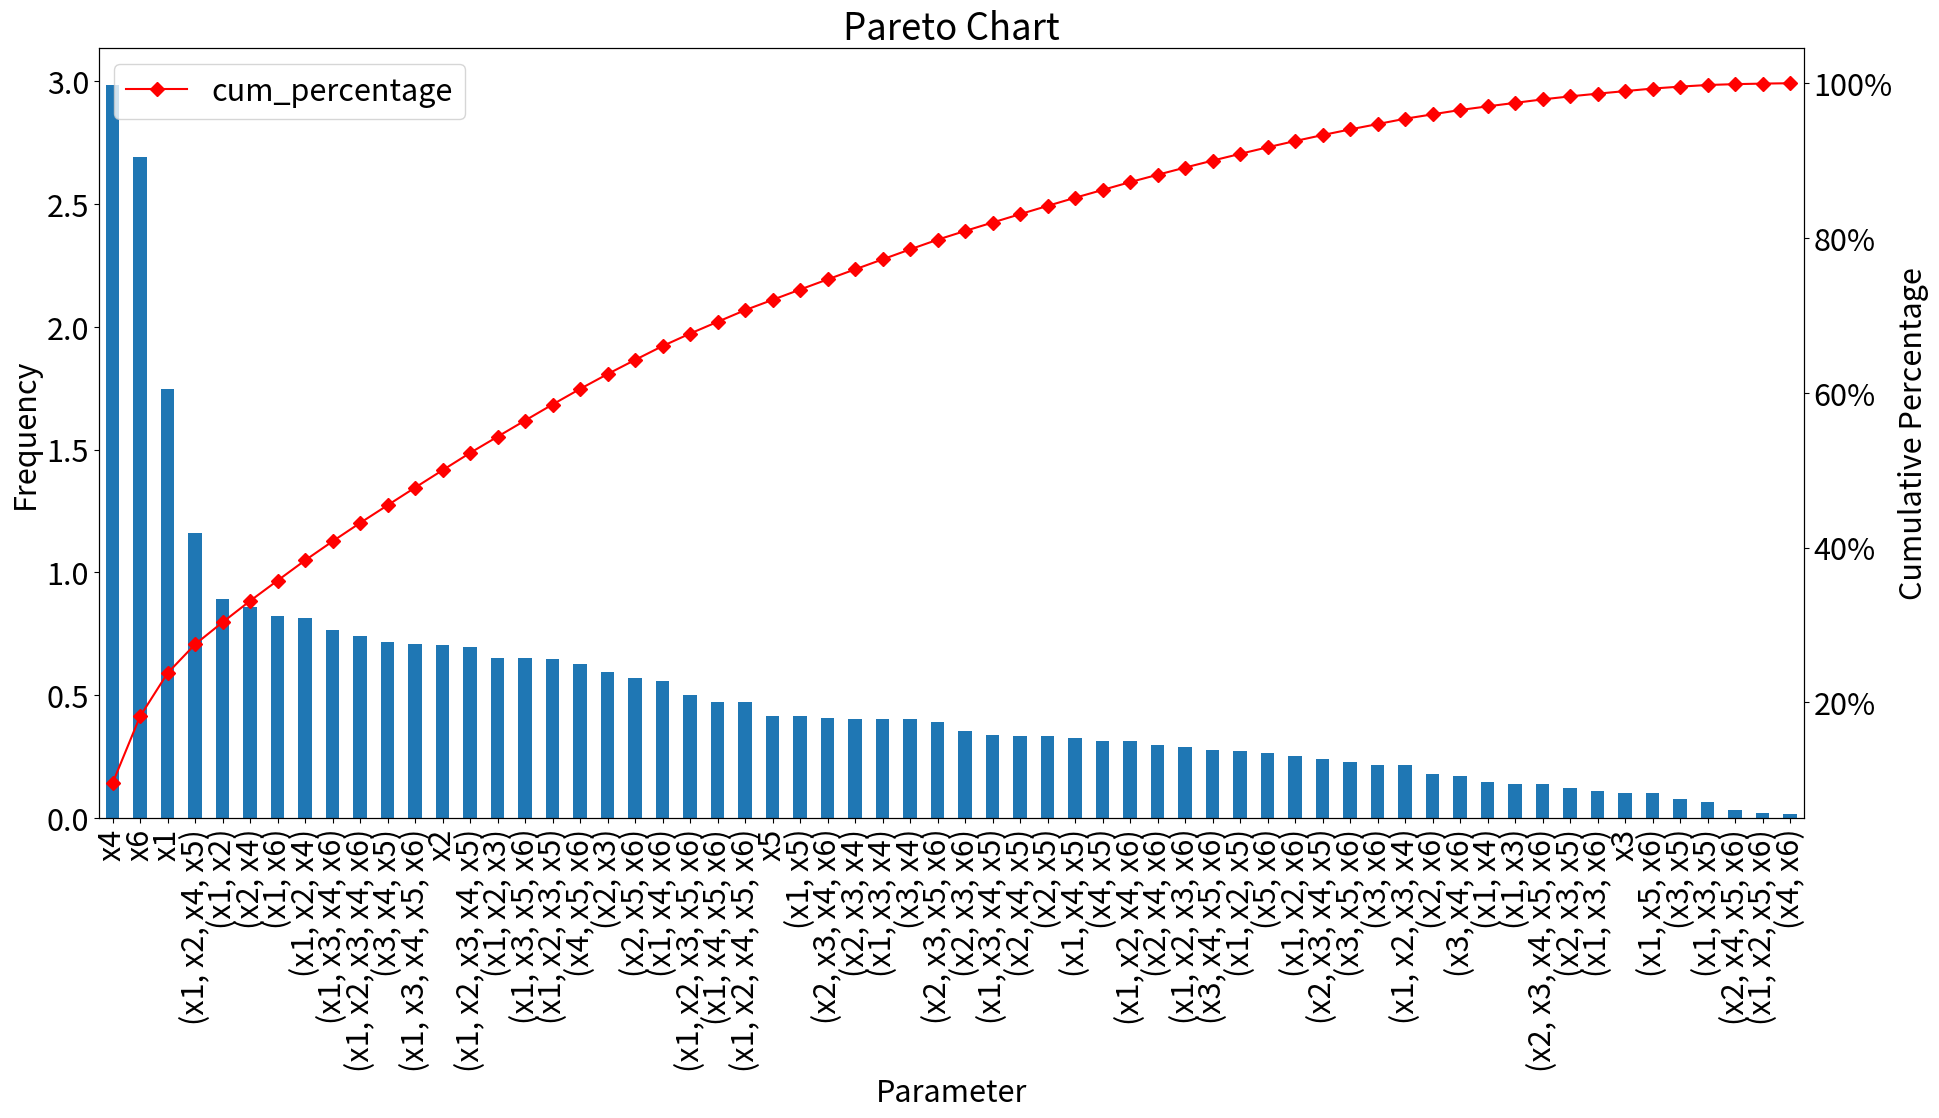
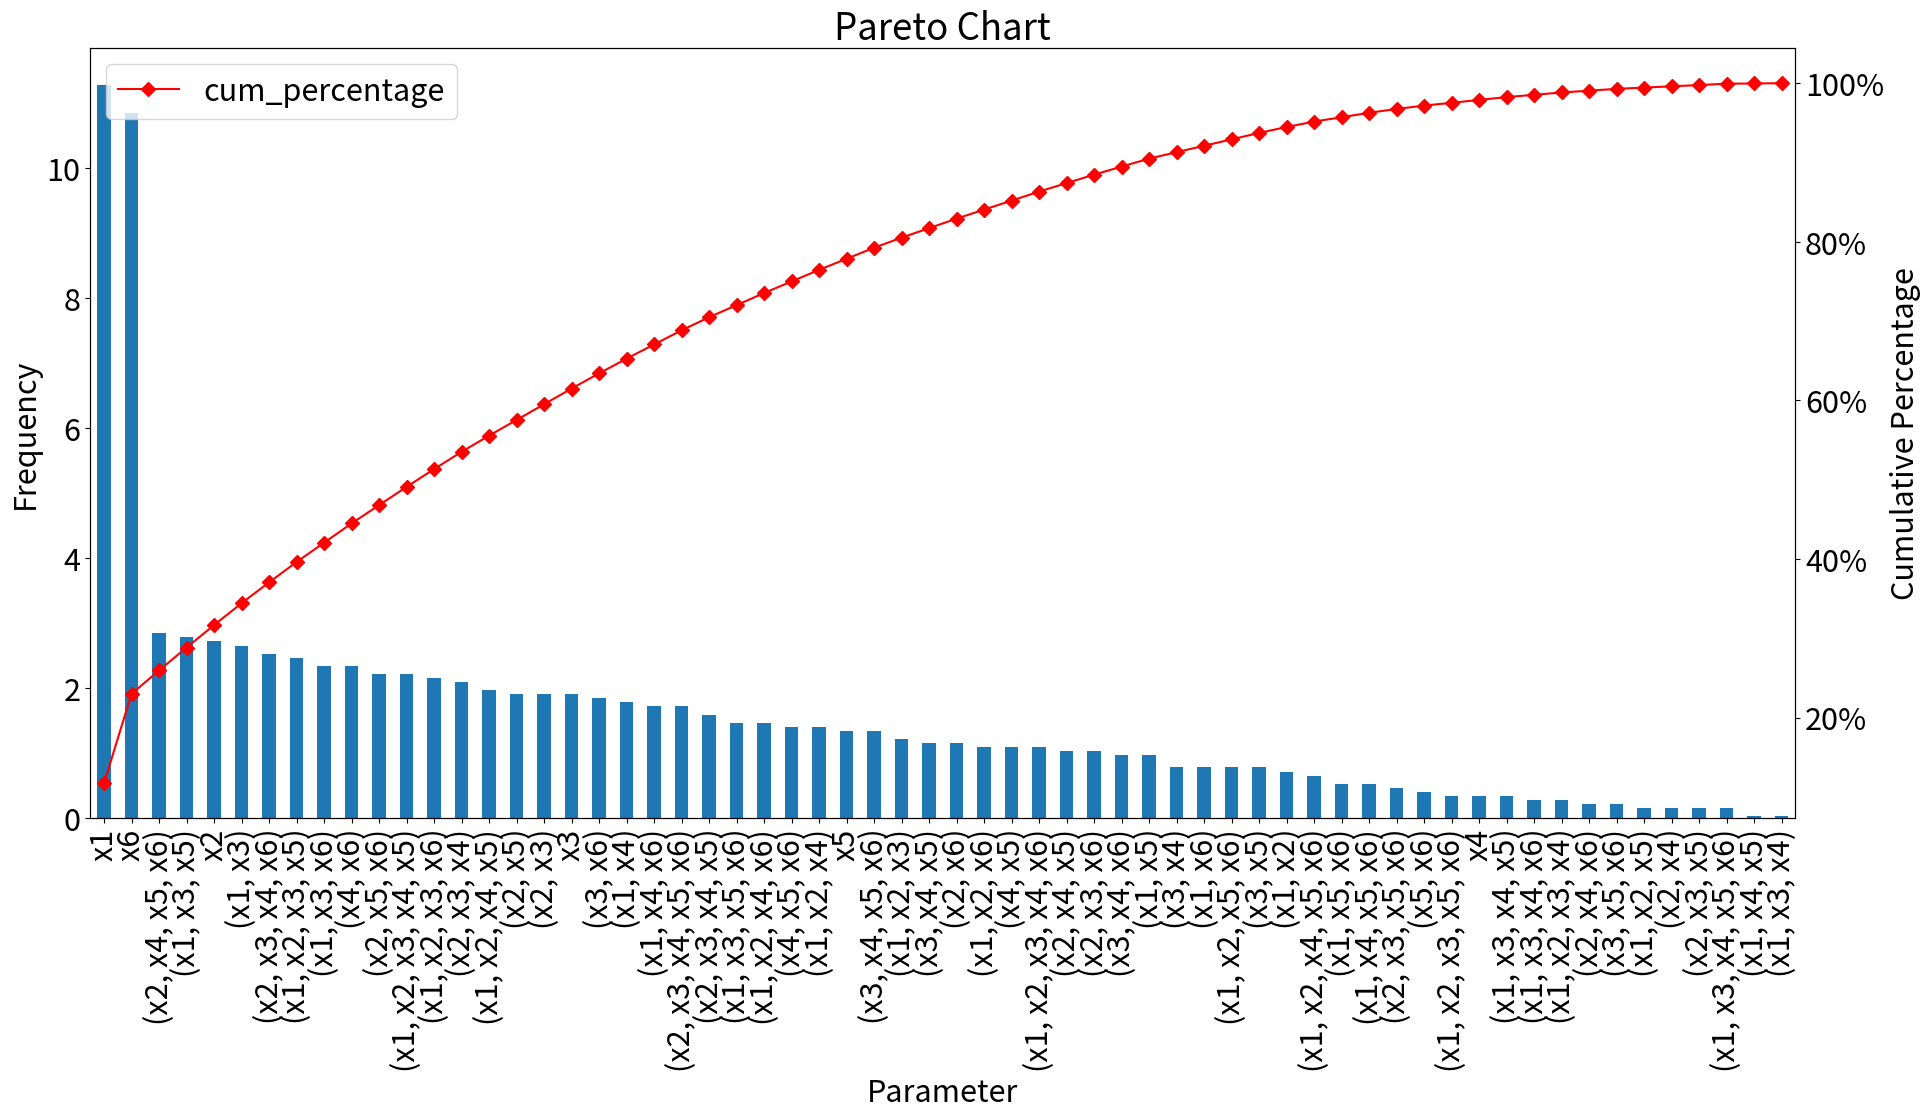
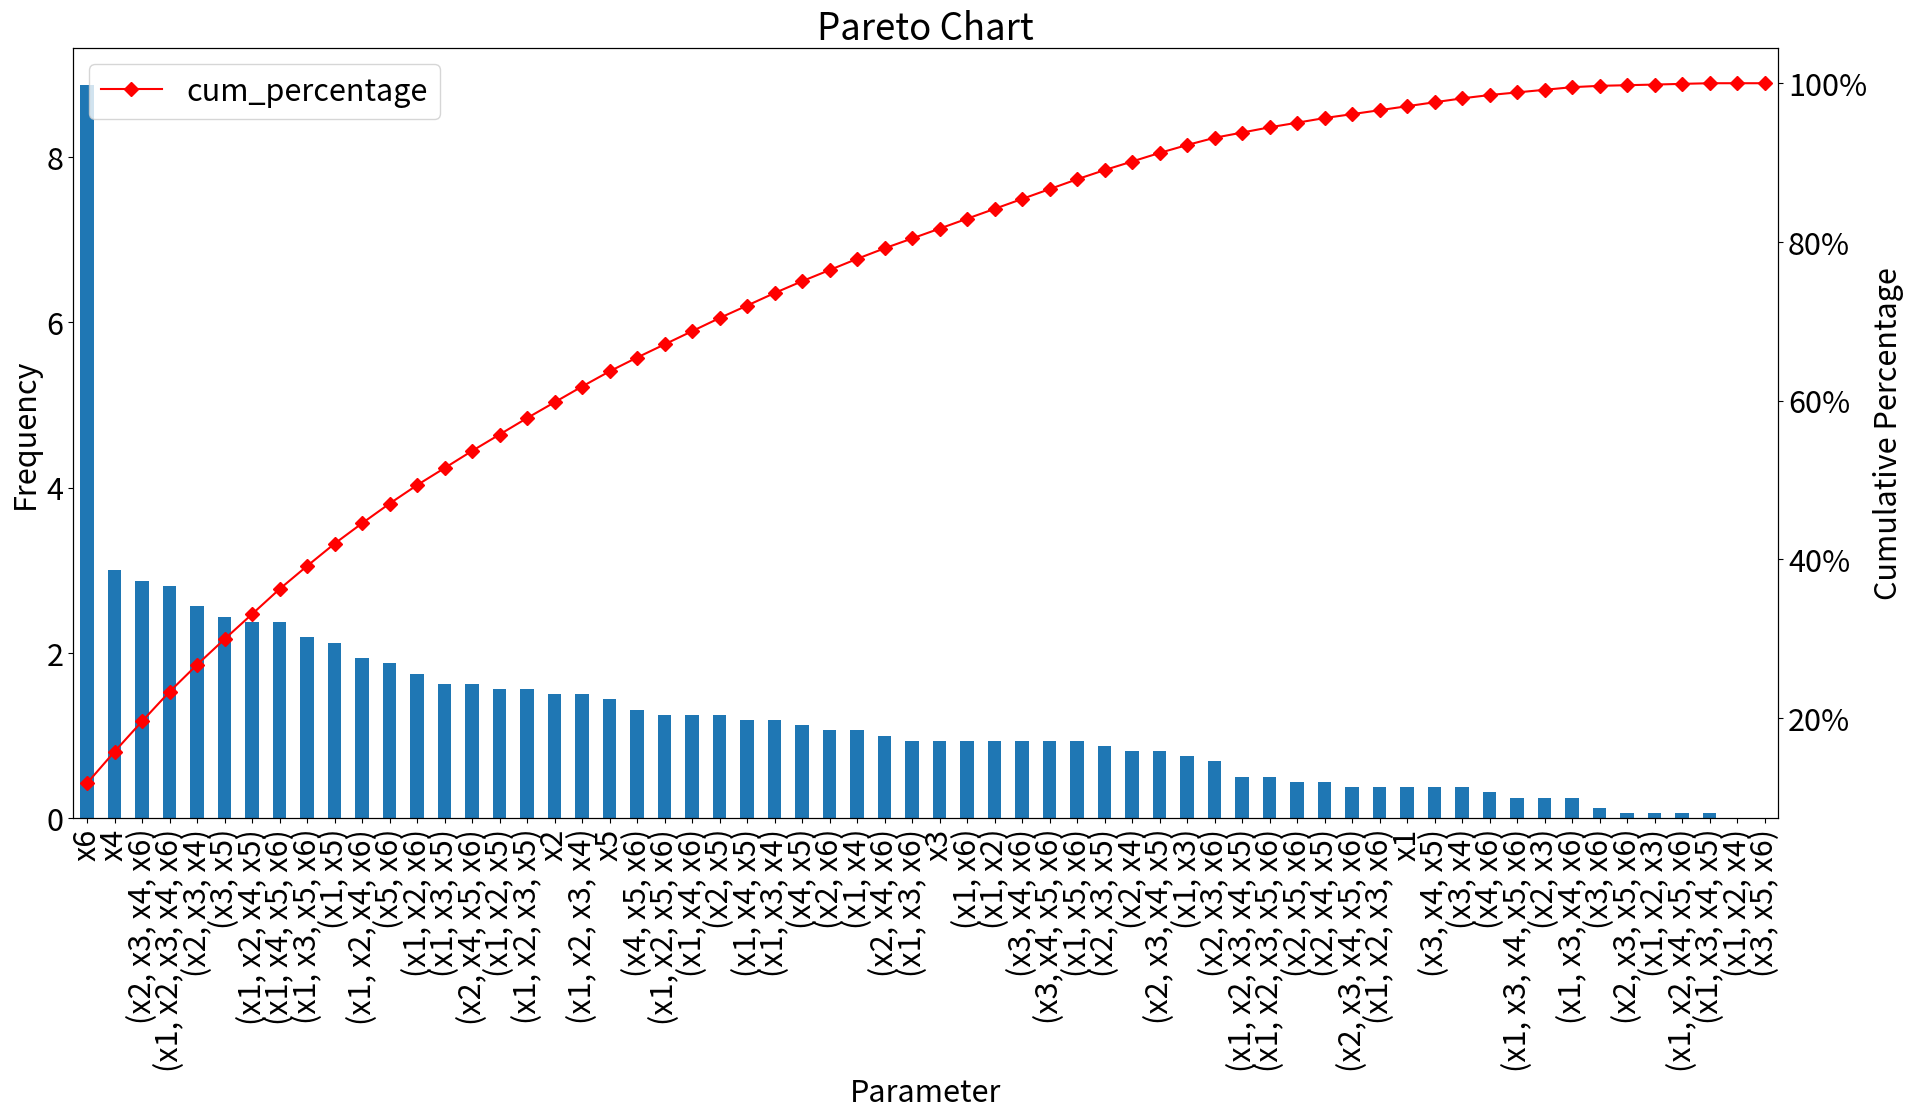
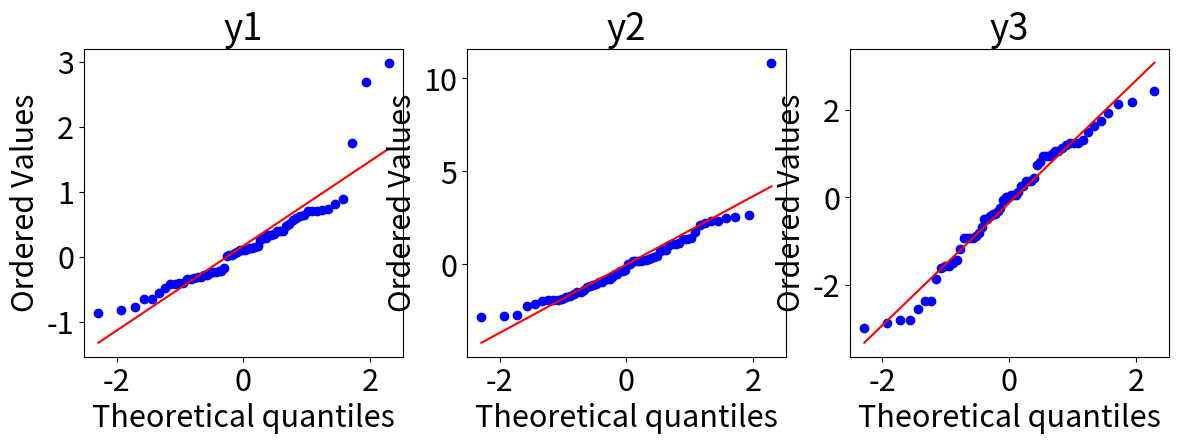

Python code for these plots, in order:
%matplotlib inline

import pandas as pd
import numpy as np
from numpy.random import rand, seed
import seaborn as sns
import scipy.stats as stats
from matplotlib.pyplot import *

seed(10)

import itertools

# Create the inputs:
encoded_inputs = list( itertools.product([-1,1],[-1,1],[-1,1],[-1,1],[-1,1],[-1,1]) )

# Create the experiment design table (same as the book):
doe=pd.DataFrame(encoded_inputs)
doe=doe[doe.columns[::-1]]
doe.columns=['x%d'%(i+1) for i in range(6)]
doe

# y-data from book.
doe['y1'] = [3.4, 9.7, 7.4, 10.6, 6.5, 7.9, 10.3, 9.5, 14.3, 10.5, 7.8, 17.2, 9.4, 12.1, 9.5, 15.8, 8.3, 8.0, 7.9, 10.7, 7.2, 7.2, 7.9, 10.2, 10.3, 9.9, 7.4, 10.5, 9.6, 15.1, 8.7, 12.1, 12.6, 10.5, 11.3, 10.6, 8.1, 12.5, 11.1, 12.9, 14.6, 12.7, 10.8, 17.1, 13.6, 14.6, 13.3, 14.4, 11.0, 12.5, 8.9, 13.1, 7.6, 8.6, 11.8, 12.4, 13.4, 14.6, 14.9, 11.8, 15.6, 12.8, 13.5, 15.8]
doe['y2'] = [15,5,23, 8,20, 9, 13, 5, 23, 1, 11, 5, 15, 8, 15, 1, 22, 8, 16, 7, 25, 5, 17, 8, 10, 3, 22, 6, 24, 4, 10, 5, 32, 10, 28, 18, 22, 31, 17, 16, 38, 12, 34, 19, 12, 14, 25, 16, 31, 14, 23, 23, 28, 20, 18, 11, 39, 30, 31, 6, 33, 23, 31, 11]
doe['y3'] = [36, 35, 37, 34, 30, 32, 28, 38, 40, 32, 32, 28, 34, 26,  30, 28, 40, 30, 35, 35, 32, 35, 36, 32, 20, 35, 35, 28, 27, 36, 36, 35, 32, 34, 30, 24, 30, 20, 32, 25, 20, 20, 22, 35, 26, 15, 19, 24, 22, 23, 22, 18, 20, 20, 20, 36, 20, 11, 20, 35, 16, 32, 20, 20]
print(doe[['y1','y2','y3']])

labels = {}
labels[1] = ['x1','x2','x3','x4','x5','x6']
for i in [2,3,4,5,6]:
    labels[i] = list(itertools.combinations(labels[1], i))

obs_list = ['y1','y2','y3']

for k in labels.keys():
    print(str(k) + " : " + str(labels[k]))

effects = {}

# Start with the constant effect: this is $\overline{y}$
effects[0] = {'x0' : [doe['y1'].mean(),doe['y2'].mean(),doe['y3'].mean()]}
print(effects[0])

effects[1] = {}
for key in labels[1]:
    effects_result = []
    for obs in obs_list:
        effects_df = doe.groupby([key])[obs].mean()
        result = sum([ zz*effects_df.loc[zz] for zz in effects_df.index ])
        effects_result.append(result)
    effects[1][key] = effects_result

effects[1]

for c in [2,3,4,5,6]:
    effects[c] = {}
    for key in labels[c]:
        effects_result = []
        for obs in obs_list:
            if c==2:
                effects_df = doe.groupby([key[0],key[1]])[obs].mean()
            if c==3:
                effects_df = doe.groupby([key[0],key[1],key[2]])[obs].mean()
            if c==4:
                effects_df = doe.groupby([key[0],key[1],key[2],key[3]])[obs].mean()
            if c==5:
                effects_df = doe.groupby([key[0],key[1],key[2],key[3],key[4]])[obs].mean()
            if c==6:
                effects_df = doe.groupby([key[0],key[1],key[2],key[3],key[4],key[5]])[obs].mean()
            result = sum([ np.prod(zz)*effects_df.loc[zz]/(2**(len(zz)-1)) for zz in effects_df.index ])
            effects_result.append(result)
        effects[c][key] = effects_result

def printd(d):
    for k in d.keys():
        print("%25s : %s"%(k,d[k]))

for i in range(1,7):
    printd(effects[i])

print(len(effects))

master_dict = {}
for nvars in effects.keys():

    effect = effects[nvars]
    for k in effect.keys():
        v = effect[k]
        master_dict[k] = v

master_df = pd.DataFrame(master_dict).T
master_df.columns = obs_list

y1 = master_df['y1'].copy()
y1.sort_values(inplace=True,ascending=False)

#df.reindex(df.b.abs().sort_values().index)

print("Top 10 effects for observable y1:")
print(y1[:10])

y2 = master_df['y2'].copy()
y2.sort_values(inplace=True,ascending=False)

print("Top 10 effects for observable y2:")
print(y2[:10])

y3 = master_df['y3'].copy()
y3.sort_values(inplace=True,ascending=False)

print("Top 10 effects for observable y3:")
print(y3[:10])

import matplotlib.pyplot as plt
from matplotlib.ticker import PercentFormatter
master_df
indexes=['y1', 'y2', 'y3']
for ii in indexes:
    effects_df=pd.DataFrame(master_df[ii][1:-1].abs())
    effects_df = effects_df.sort_values(by=ii, ascending=False)
# Add cumulative percentage column
    effects_df["cum_percentage"] = round(effects_df[ii].cumsum()/effects_df[ii].sum()*100,2)
    plt.rcParams.update({'font.size': 22})
# Set figure and axis
    fig, ax = plt.subplots(figsize=(22,10))

# Plot bars (i.e. frequencies)
    ax.set_title("Pareto Chart")
    ax.set_xlabel("Parameter")
    ax.set_ylabel("Frequency");
    effects_df[ii].plot.bar(y='Standardized effect', ax=ax)
#    ax.axhline(2.06, color="orange", linestyle="dashed")

# Second y axis (i.e. cumulative percentage)
    ax2 = ax.twinx()
#ax2.plot(effects_df.index, effects_df["cum_percentage"], color="red", marker="D", ms=7)
    effects_df.plot(y="cum_percentage", color="red", marker="D", ms=7, ax=ax2)
    ax2.yaxis.set_major_formatter(PercentFormatter())
    ax2.set_ylabel("Cumulative Percentage");

# Quantify which effects are not normally distributed,
# to assist in identifying important variables

fig = figure(figsize=(14,4))
ax1 = fig.add_subplot(131)
ax2 = fig.add_subplot(132)
ax3 = fig.add_subplot(133)

stats.probplot(y1[1:-1], dist="norm", plot=ax1)
ax1.set_title('y1')

stats.probplot(y2[1:-1], dist="norm", plot=ax2)
ax2.set_title('y2')

stats.probplot(y3[1:-1], dist="norm", plot=ax3)
ax3.set_title('y3')